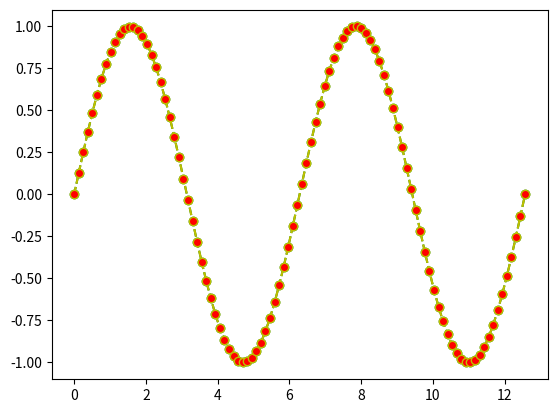

The matplotlib source for this figure:
import numpy as np
import matplotlib.pyplot as plt

fig, pan_1 = plt.subplots(1, 1)

x1 = np.linspace(0, 4 * np.pi, 100)
y1 = np.sin(x1)

# configurar grafico visualmente
# linestyle tipo de linea
# color de la linea
# marcador como voy a marcar los puntos de datos
pan_1.plot(x1, y1, linestyle='--', color='g', marker='o')

# markeredgecolor color del borde del marcador
# markerfacecolor color del relleno del marcador
pan_1.plot(x1, y1, linestyle='--', color='y', marker='o',
           markeredgecolor='y', markerfacecolor='r')


plt.show()
